Photos from the image-classification dataset "Clauliflower-Disease-Classification" in the GitHub repository sourov526/Clauliflower-Disease-Classification. Its 5 classes are: cauliflower healthy, cauliflower healthy leaf, cauliflower leaf black rot, cauliflower leaf red spot, cauliflower spot rot.

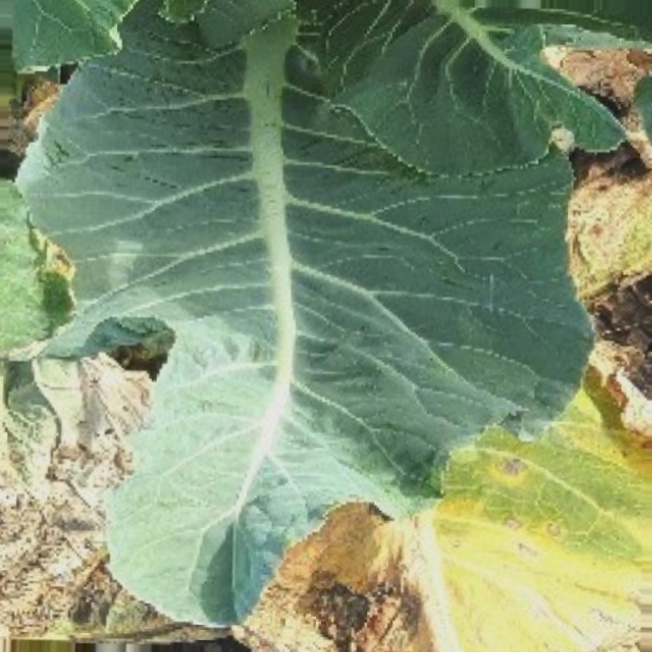
Label: cauliflower healthy leaf

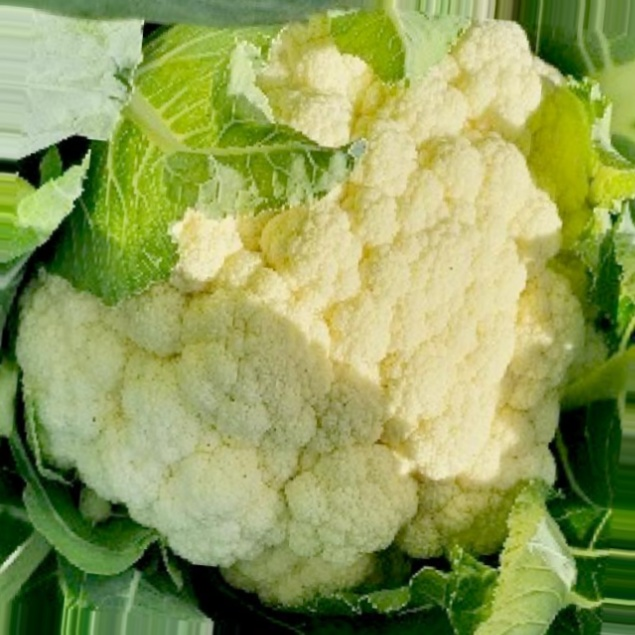
Label: cauliflower healthy

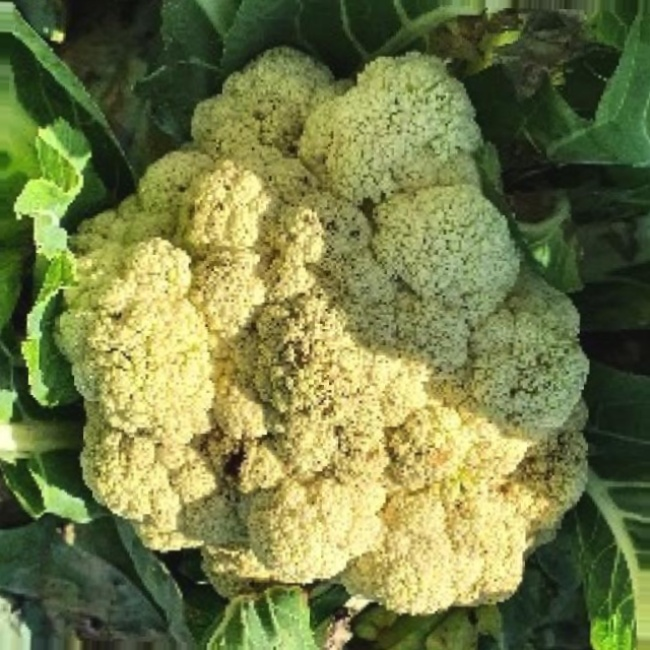
Label: cauliflower spot rot

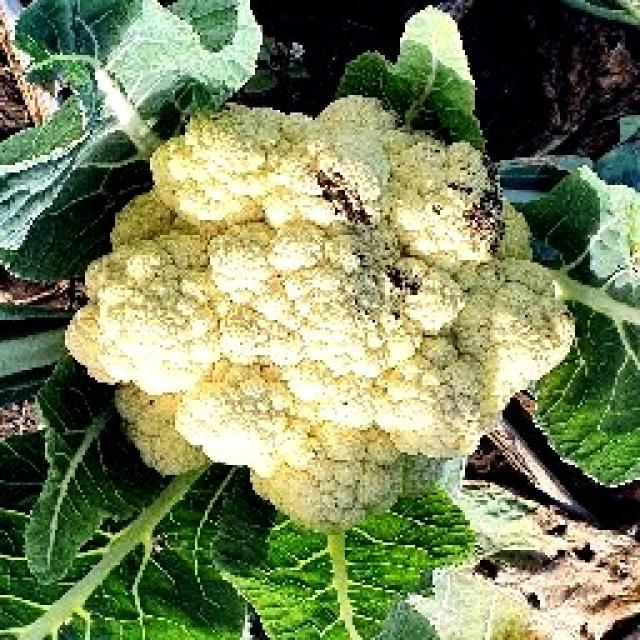
Label: cauliflower spot rot

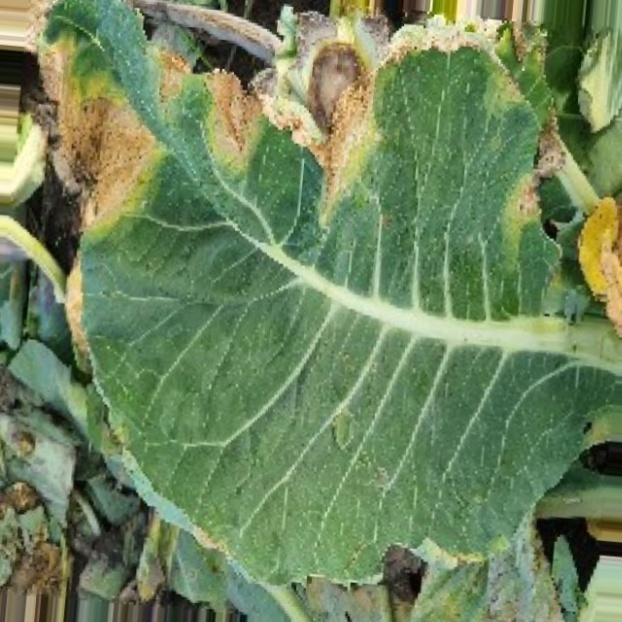
Label: cauliflower leaf black rot

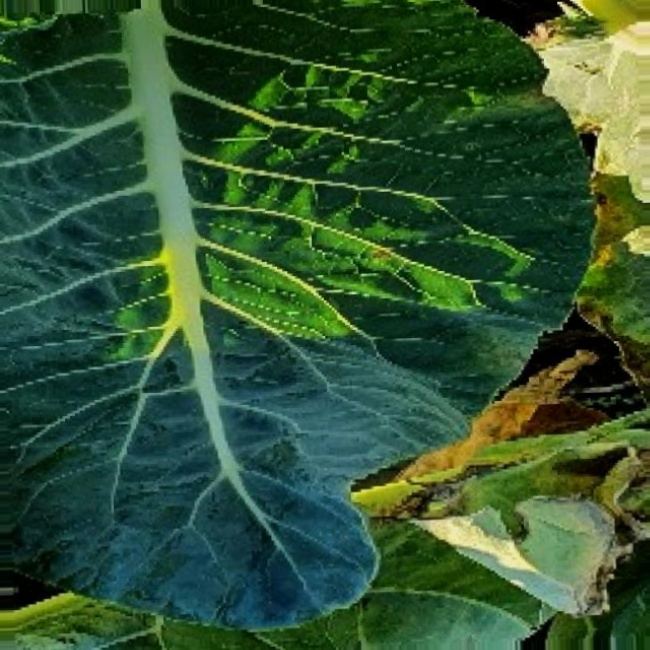
Label: cauliflower leaf red spot
